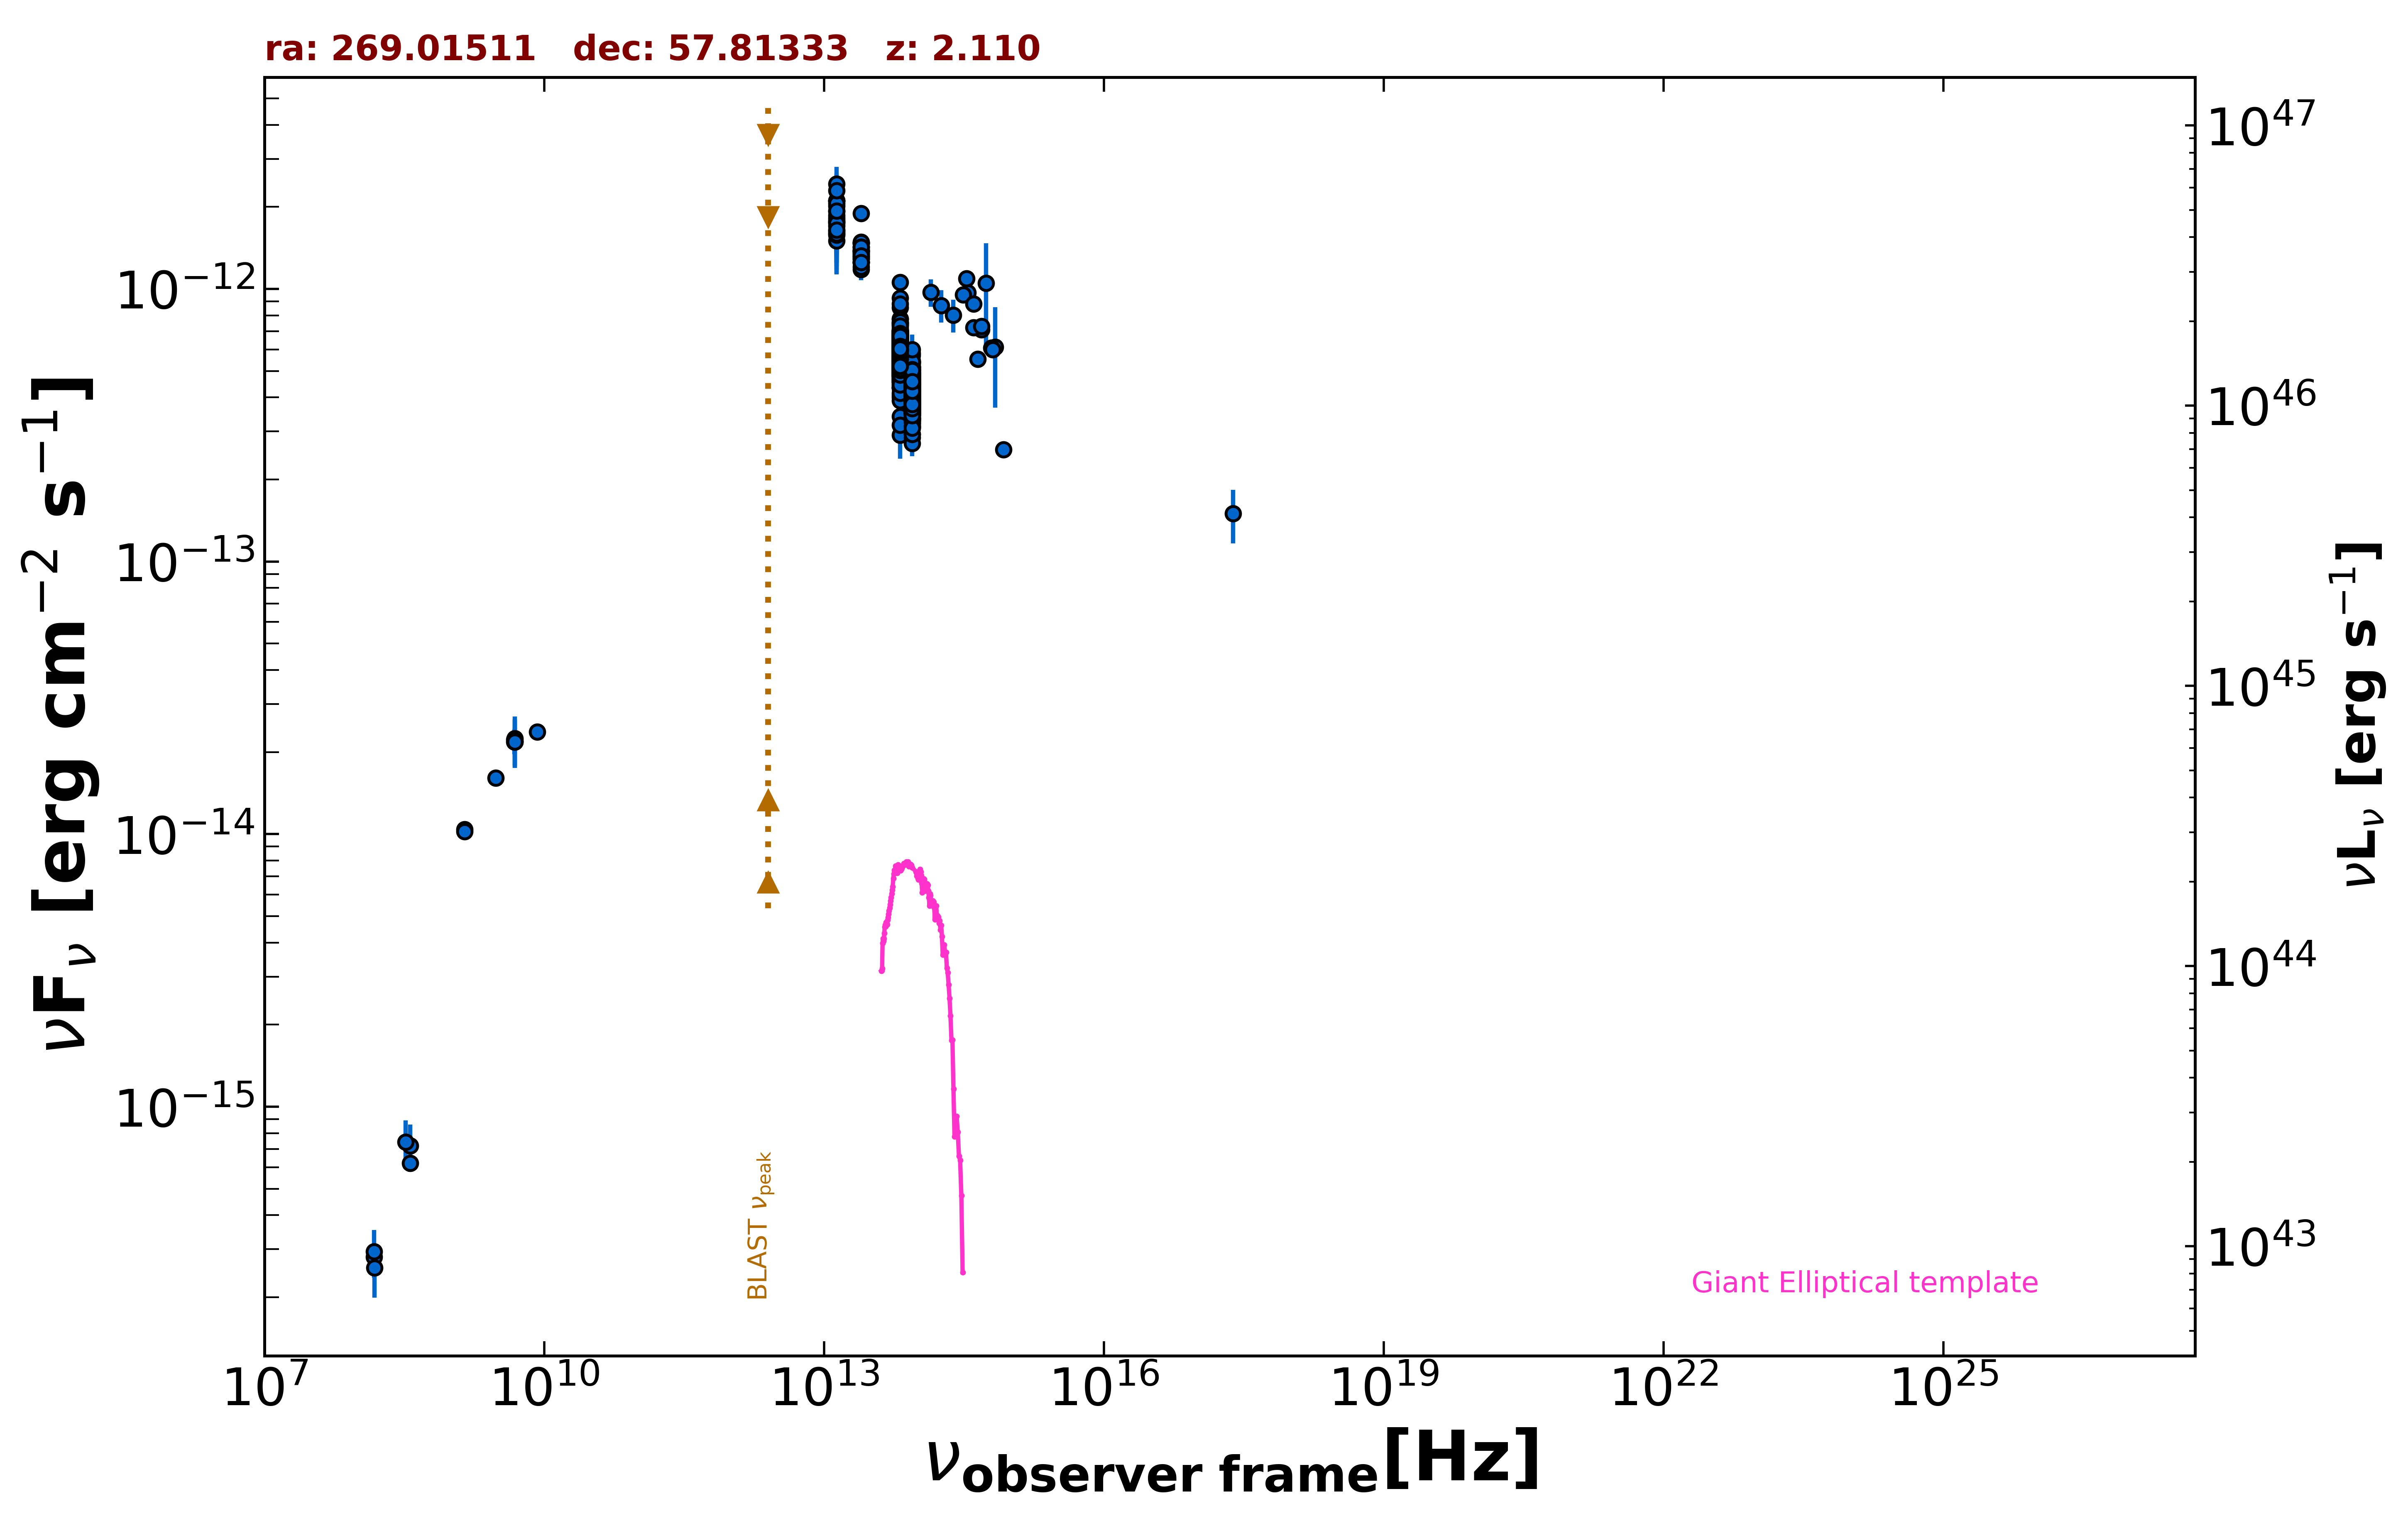

The table this chart was drawn from, first rows:
freq., flux, err_flux, MJD_start, MJD_end, flag, catalog, reference
1.400e+09, 1.039e-14, 3.100e-16, 55000, 55000, , NVSS, Condon et al. 1998  AJ  115  1693
3.000e+09, 1.605e-14, 3.000e-17, 55000, 55000, , VLASSQL, Gordon et al. 2021  ApJS  255  30
2.418e+17, 1.500e-13, 3.330e-14, 55000, 55000, , RASS, Boller et al. 2016  A&A  103  1
1.500e+08, 2.807e-16, 2.850e-17, 55000, 55000, , TGSS150, Intema et al. 2017  A&A  598  A781
8.400e+09, 2.376e-14, 0.000e+00, 55000, 55000, , CRATES, Healey et al. 2007  ApJS  171  61
4.800e+09, 2.222e-14, 1.965e-15, 55000, 55000, , GB6, Gregory et al. 1996  ApJS  103  427
4.800e+09, 2.184e-14, 2.210e-15, 55000, 55000, , GB87, Gregory et al. 1992  VizieR  VIII/14/j20…
4.850e+09, 2.182e-14, 0.000e+00, 55000, 55000, , NORTH20, White and Becker  1992  ApJS  79  331
1.400e+09, 1.021e-14, 0.000e+00, 55000, 55000, , NORTH20, White and Becker  1992  ApJS  79  331
3.650e+08, 6.205e-16, 0.000e+00, 55000, 55000, , NORTH20, White and Becker  1992  ApJS  79  331
1.389e+14, 9.726e-13, 1.121e-13, 55000, 55000, , 2MASS, Skrutskie et al. 2006  AJ  131  1163
1.804e+14, 8.708e-13, 1.174e-13, 55000, 55000, , 2MASS, Skrutskie et al. 2006  AJ  131  1163
2.427e+14, 8.015e-13, 1.103e-13, 55000, 55000, , 2MASS, Skrutskie et al. 2006  AJ  131  1163
8.817e+13, 4.379e-13, 2.200e-15, 55000, 55000, , UNWISE, Schlafly et al. 2019  ApJS  240  30
6.517e+13, 5.899e-13, 3.350e-15, 55000, 55000, , UNWISE, Schlafly et al. 2019  ApJS  240  30
8.817e+13, 4.390e-13, 1.050e-14, 55000, 55000, , WISE, Wright et al. 2010  AJ  140  1868
6.517e+13, 6.425e-13, 1.360e-14, 55000, 55000, , WISE, Wright et al. 2010  AJ  140  1868
2.498e+13, 1.365e-12, 3.650e-14, 55000, 55000, , WISE, Wright et al. 2010  AJ  140  1868
1.363e+13, 1.707e-12, 1.195e-13, 55000, 55000, , WISE, Wright et al. 2010  AJ  140  1868
8.817e+13, 3.949e-13, 2.475e-14, 56734, 56734, , NEOWISE, Mainzer et al. 2014  ApJ  792  30
6.517e+13, 5.663e-13, 4.545e-14, 56734, 56734, , NEOWISE, Mainzer et al. 2014  ApJ  792  30
8.817e+13, 4.262e-13, 2.515e-14, 56737, 56737, , NEOWISE, Mainzer et al. 2014  ApJ  792  30
6.517e+13, 5.673e-13, 3.610e-14, 56737, 56737, , NEOWISE, Mainzer et al. 2014  ApJ  792  30
8.817e+13, 4.530e-13, 2.590e-14, 56734, 56734, , NEOWISE, Mainzer et al. 2014  ApJ  792  30
6.517e+13, 6.152e-13, 4.480e-14, 56734, 56734, , NEOWISE, Mainzer et al. 2014  ApJ  792  30
8.817e+13, 4.212e-13, 2.565e-14, 56734, 56734, , NEOWISE, Mainzer et al. 2014  ApJ  792  30
6.517e+13, 6.062e-13, 4.415e-14, 56734, 56734, , NEOWISE, Mainzer et al. 2014  ApJ  792  30
8.817e+13, 4.455e-13, 3.575e-14, 56735, 56735, , NEOWISE, Mainzer et al. 2014  ApJ  792  30
6.517e+13, 5.737e-13, 3.810e-14, 56735, 56735, , NEOWISE, Mainzer et al. 2014  ApJ  792  30
8.817e+13, 3.956e-13, 2.660e-14, 56734, 56734, , NEOWISE, Mainzer et al. 2014  ApJ  792  30
6.517e+13, 5.555e-13, 4.455e-14, 56734, 56734, , NEOWISE, Mainzer et al. 2014  ApJ  792  30
8.817e+13, 4.116e-13, 2.620e-14, 56736, 56736, , NEOWISE, Mainzer et al. 2014  ApJ  792  30
6.517e+13, 5.811e-13, 4.395e-14, 56736, 56736, , NEOWISE, Mainzer et al. 2014  ApJ  792  30
8.817e+13, 4.406e-13, 2.480e-14, 56736, 56736, , NEOWISE, Mainzer et al. 2014  ApJ  792  30
6.517e+13, 2.910e-13, 5.255e-14, 56736, 56736, , NEOWISE, Mainzer et al. 2014  ApJ  792  30
8.817e+13, 4.885e-13, 2.970e-14, 56736, 56736, , NEOWISE, Mainzer et al. 2014  ApJ  792  30
6.517e+13, 6.580e-13, 4.430e-14, 56736, 56736, , NEOWISE, Mainzer et al. 2014  ApJ  792  30
8.817e+13, 3.993e-13, 2.795e-14, 56736, 56736, , NEOWISE, Mainzer et al. 2014  ApJ  792  30
6.517e+13, 6.840e-13, 4.855e-14, 56736, 56736, , NEOWISE, Mainzer et al. 2014  ApJ  792  30
8.817e+13, 4.185e-13, 2.660e-14, 56737, 56737, , NEOWISE, Mainzer et al. 2014  ApJ  792  30
6.517e+13, 6.192e-13, 4.110e-14, 56737, 56737, , NEOWISE, Mainzer et al. 2014  ApJ  792  30
8.817e+13, 4.362e-13, 2.530e-14, 56734, 56734, , NEOWISE, Mainzer et al. 2014  ApJ  792  30
6.517e+13, 6.158e-13, 3.970e-14, 56734, 56734, , NEOWISE, Mainzer et al. 2014  ApJ  792  30
8.817e+13, 4.791e-13, 2.560e-14, 56735, 56735, , NEOWISE, Mainzer et al. 2014  ApJ  792  30
6.517e+13, 6.502e-13, 4.015e-14, 56735, 56735, , NEOWISE, Mainzer et al. 2014  ApJ  792  30
8.817e+13, 3.985e-13, 2.575e-14, 56735, 56735, , NEOWISE, Mainzer et al. 2014  ApJ  792  30
6.517e+13, 8.532e-13, 6.055e-14, 56735, 56735, , NEOWISE, Mainzer et al. 2014  ApJ  792  30
8.817e+13, 4.030e-13, 2.675e-14, 56737, 56737, , NEOWISE, Mainzer et al. 2014  ApJ  792  30
6.517e+13, 5.768e-13, 3.830e-14, 56737, 56737, , NEOWISE, Mainzer et al. 2014  ApJ  792  30
8.817e+13, 3.757e-13, 2.700e-14, 56733, 56733, , NEOWISE, Mainzer et al. 2014  ApJ  792  30
6.517e+13, 5.946e-13, 4.275e-14, 56733, 56733, , NEOWISE, Mainzer et al. 2014  ApJ  792  30
8.817e+13, 4.044e-13, 2.725e-14, 56736, 56736, , NEOWISE, Mainzer et al. 2014  ApJ  792  30
6.517e+13, 5.897e-13, 4.620e-14, 56736, 56736, , NEOWISE, Mainzer et al. 2014  ApJ  792  30
8.817e+13, 4.588e-13, 2.620e-14, 56736, 56736, , NEOWISE, Mainzer et al. 2014  ApJ  792  30
6.517e+13, 5.413e-13, 4.140e-14, 56736, 56736, , NEOWISE, Mainzer et al. 2014  ApJ  792  30
8.817e+13, 4.674e-13, 2.630e-14, 56733, 56733, , NEOWISE, Mainzer et al. 2014  ApJ  792  30
6.517e+13, 5.329e-13, 3.830e-14, 56733, 56733, , NEOWISE, Mainzer et al. 2014  ApJ  792  30
8.817e+13, 4.366e-13, 2.575e-14, 56735, 56735, , NEOWISE, Mainzer et al. 2014  ApJ  792  30
6.517e+13, 6.136e-13, 4.295e-14, 56735, 56735, , NEOWISE, Mainzer et al. 2014  ApJ  792  30
8.817e+13, 4.255e-13, 2.550e-14, 56916, 56916, , NEOWISE, Mainzer et al. 2014  ApJ  792  30
... 1,625 more rows
